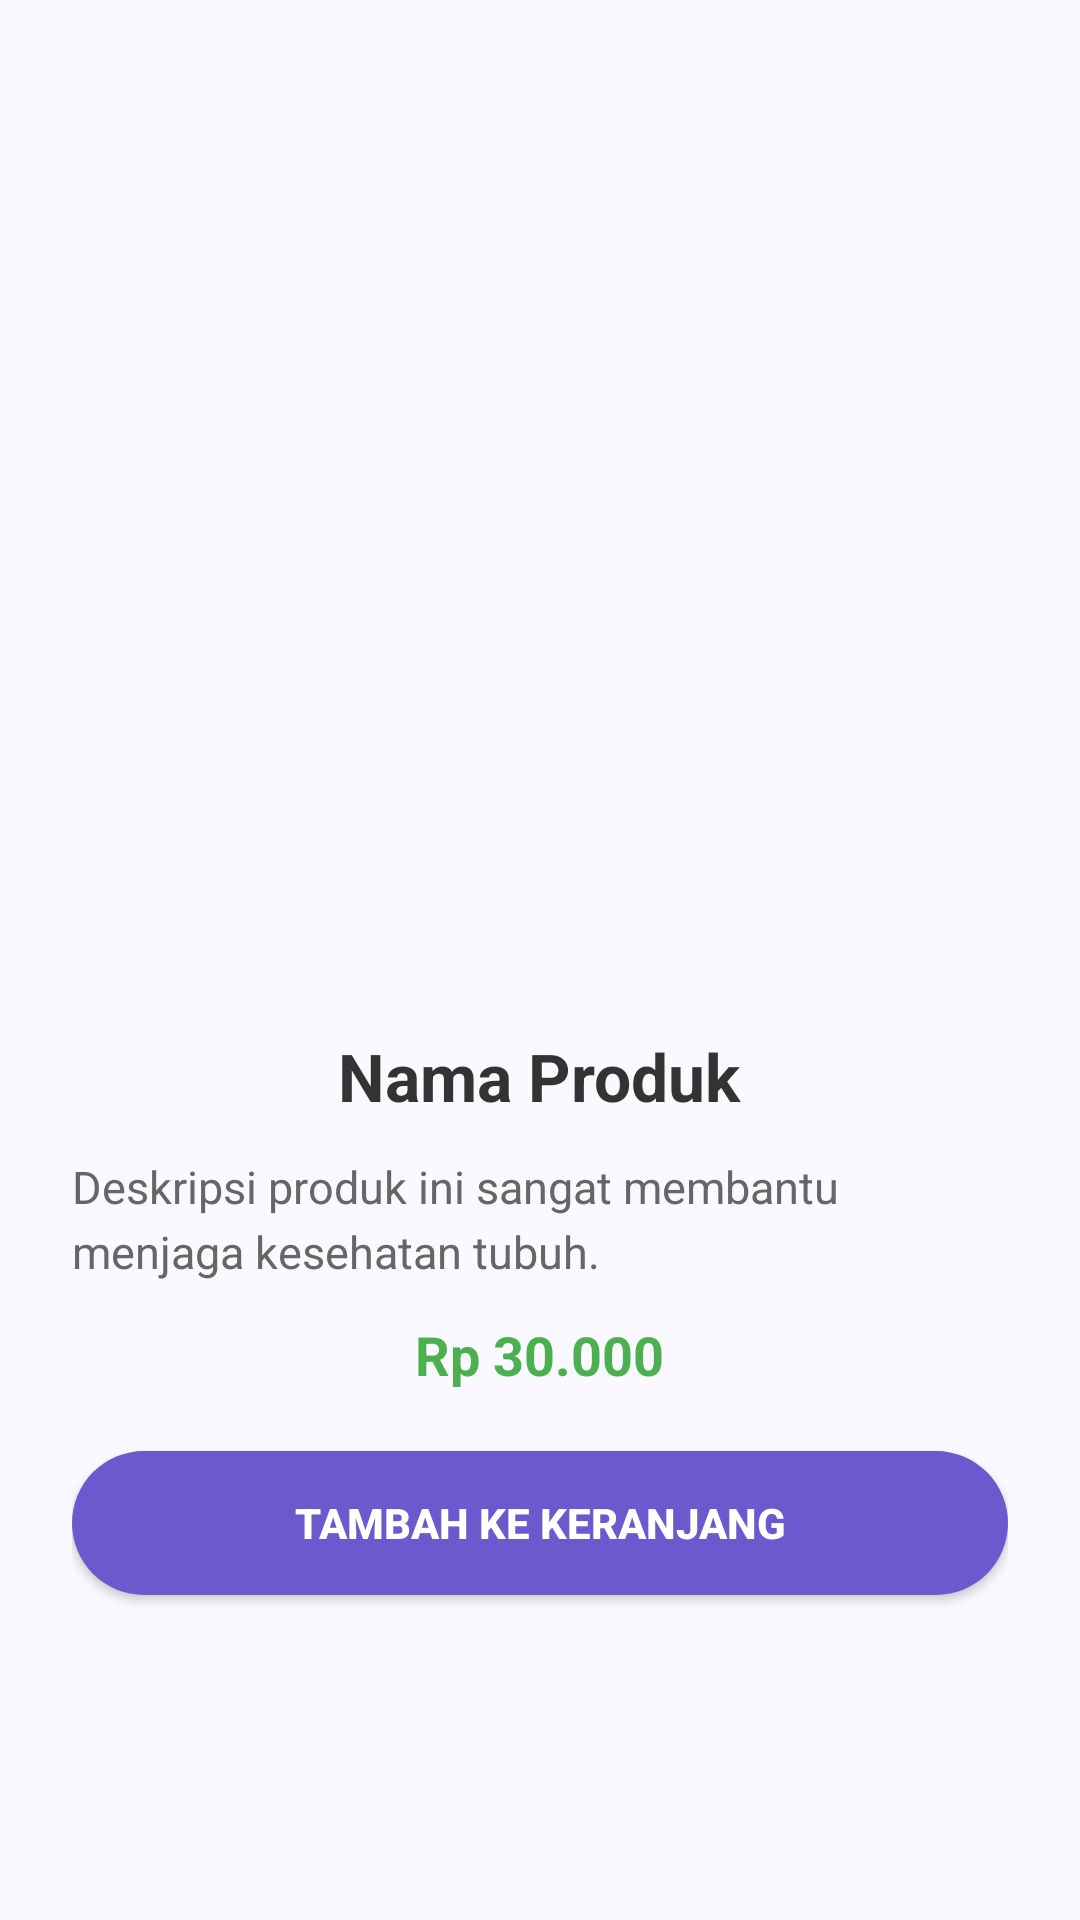

Android layout source for this screen:
<!-- AndroidManifest.xml: application theme Theme.UAS_project -->
<!-- res/layout/activity_detail_produk.xml -->
<?xml version="1.0" encoding="utf-8"?>
<ScrollView xmlns:android="http://schemas.android.com/apk/res/android"
    android:layout_width="match_parent"
    android:layout_height="match_parent"
    android:background="#FAF9FF"
    android:fillViewport="true">

    <LinearLayout
        android:orientation="vertical"
        android:layout_width="match_parent"
        android:layout_height="wrap_content"
        android:padding="24dp"
        android:gravity="center_horizontal">

        
        <ImageView
            android:id="@+id/iv_gambar_produk"
            android:layout_width="match_parent"
            android:layout_height="300dp"
            android:scaleType="centerCrop"
            android:contentDescription="Gambar Produk"
            android:layout_marginBottom="20dp" />

        
        <TextView
            android:id="@+id/tv_nama_produk"
            android:layout_width="wrap_content"
            android:layout_height="wrap_content"
            android:text="Nama Produk"
            android:textSize="22sp"
            android:textStyle="bold"
            android:textColor="#333333"
            android:layout_marginBottom="12dp" />

        
        <TextView
            android:id="@+id/tv_deskripsi_produk"
            android:layout_width="match_parent"
            android:layout_height="wrap_content"
            android:text="Deskripsi produk ini sangat membantu menjaga kesehatan tubuh."
            android:textSize="15sp"
            android:textColor="#666666"
            android:lineSpacingExtra="4dp"
            android:layout_marginBottom="12dp" />

        
        <TextView
            android:id="@+id/tv_harga_produk"
            android:layout_width="wrap_content"
            android:layout_height="wrap_content"
            android:text="Rp 30.000"
            android:textSize="18sp"
            android:textStyle="bold"
            android:textColor="#4CAF50"
            android:layout_marginBottom="20dp" />

        
        <Button
            android:id="@+id/btn_tambah_keranjang"
            android:layout_width="match_parent"
            android:layout_height="48dp"
            android:text="Tambah ke Keranjang"
            android:textColor="@android:color/white"
            android:background="@drawable/rounded_button"
            android:textStyle="bold" />

    </LinearLayout>
</ScrollView>
<!-- resources referenced by this layout -->
<resources>
  <!-- drawable rounded_button (drawable) -->
  <shape xmlns:android="http://schemas.android.com/apk/res/android"
      android:shape="rectangle">
      <solid android:color="#6A5ACD"/>
      <corners android:radius="25dp"/>
  </shape>
  <style name="Theme.UAS_project" parent="Base.Theme.UAS_project" />
  <style name="Base.Theme.UAS_project" parent="Theme.Material3.DayNight.NoActionBar">
          
          
      </style>
</resources>
